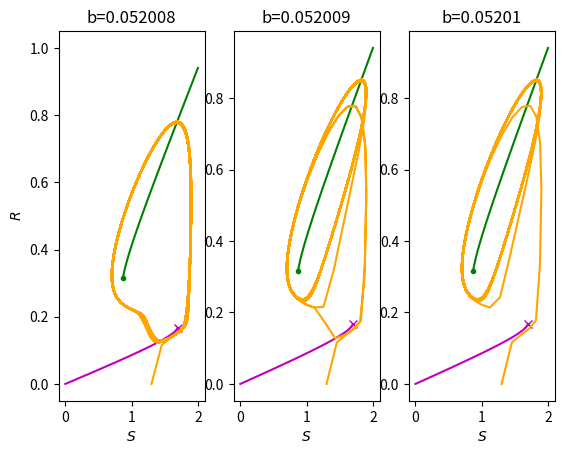

Recreate this plot in Python.
# dependencies
from scipy.integrate import odeint
import numpy as np
import matplotlib.pyplot as plt


# function that returns dy/dt
def odes(x, t, s=0, amp=0, freq=0):
    # constants
    k_0 = 0
    k_1 = 0.05
    k_2 = 0.1
    k_2prime = 0.5
    k_3 = 0.2
    k_4 = 1
    J_3 = 0.05
    J_4 = 0.05
    S = s
    a = amp  # 0.6   # amplitude
    b = freq  # 0.02   # frequency
    S = S + a * np.sin(b * t)

    # assign each ODE to a vector element
    R = x[0]

    def E(R):
        return goldbeter_koshland(k_3, k_4 * R, J_3, J_4)

    # define each ODE: mutual inhibition model (f)
    dRdt = k_0 + k_1 * S - k_2 * R - k_2prime * E(R) * R

    return [dRdt]


def goldbeter_koshland(u, v, J, K):
    G = (2 * u * K) / (v - u + v * J + u * K + np.sqrt((v - u + v * J + u * K) ** 2 - 4 * (v - u) * u * K))
    return G


# declare time vector
# t = np.linspace(0, 1000, 2000)
t = np.linspace(0, 10000, 2000)

steadystates1 = []
steadystates2 = []
S_inits1 = []
S_inits2 = []


def run_model(R_0, signal=(0, 0, 0), color=None, label=None, ax=None):
    S_init = signal[0]
    amp = signal[1]
    freq = signal[2]
    x = odeint(odes, R_0, t, args=(S_init, amp, freq))
    R = x[:, 0]
    signal = S_init + amp * np.sin(freq * t)
    if ax:
        ax1 = ax
    # ax1.plot(t, signal)
    if not color:
        if R[-1] > R_0:
            color = 'lightskyblue'
        else:
            color = 'pink'
    ax1.plot(signal, R, color=color, label=label)
    # ax1.plot(S_init, R[-1], '.', color='black')
    # ax1.plot(t, R, label=f'$S={round(S_init, 4)}$')
    # if not label:
    #     ax1.plot(t, R, label=f'$S_0={S_init}$')
    # else:
    #     label = f'$S={S_init}$ ' + label
    #     ax1.plot(t, R, label=label)
    # print(f'{S_init=}')
    # print(R[-1])

    if S_init < 1.8 and R[-1] < 0.2:
        S_inits1.append(S_init)
        steadystates1.append(R[-1])
    elif S_init > 0.7 and R[-1] > 0.3:
        S_inits2.append(S_init)
        steadystates2.append(R[-1])


fig, (ax1, ax2, ax3) = plt.subplots(1, 3)
# ax1.axvline(x=0.868, ymin=0.12, ymax=0.35, color='c', ls=':')
# ax1.axvline(x=1.696, ymin=0.21, ymax=0.8, color='c', ls=':')

R_0_values = np.concatenate([np.linspace(0, 0.1, 1), np.linspace(0.1, 0.3, 20), np.linspace(1.0, 1, 2)])
S_init_values = np.linspace(0, 2, 100)
for R_0 in R_0_values:
    for S_init in S_init_values:
        constant_signal = (S_init, 0, 0)
        run_model(R_0, constant_signal, color='white', ax=ax1)

i = 743+14
j = 783+31
ax1.plot(S_inits2[i:j], steadystates2[i:j], '-', color='g', label='upper steady state line')
ax1.plot(S_inits2[i], steadystates2[i], '.', color='g')#, label='$S_{crit, 1}$')
ax1.plot(S_inits1[0:85], steadystates1[0:85], '-', color='m', label='lower steady state line')
ax1.plot(S_inits1[84], steadystates1[84], 'x', color='m')#, label='$S_{crit, 2}$')

ax2.plot(S_inits2[i:j], steadystates2[i:j], '-', color='g', label='upper steady state line')
ax2.plot(S_inits2[i], steadystates2[i], '.', color='g')#, label='$S_{crit, 1}$')
ax2.plot(S_inits1[0:85], steadystates1[0:85], '-', color='m', label='lower steady state line')
ax2.plot(S_inits1[84], steadystates1[84], 'x', color='m')#, label='$S_{crit, 2}$')

ax3.plot(S_inits2[i:j], steadystates2[i:j], '-', color='g', label='upper steady state line')
ax3.plot(S_inits2[i], steadystates2[i], '.', color='g')#, label='$S_{crit, 1}$')
ax3.plot(S_inits1[0:85], steadystates1[0:85], '-', color='m', label='lower steady state line')
ax3.plot(S_inits1[84], steadystates1[84], 'x', color='m')#, label='$S_{crit, 2}$')


# for k in range(j-i):
#     print(f'{S_inits2[k+i]=}, {steadystates2[i+k]}')

# print(len(S_inits2))

R_0 = 0
S_init = 1.3
amp = 0.6
freq = 0.052008
constant_signal = (S_init, 0, 0)
# run_model(R_0, constant_signal, label='(const.)')
run_model(R_0, (S_init, amp, freq), color='orange', label='trajectory', ax=ax1)
freq = 0.052009
run_model(R_0, (S_init, amp, freq), color='orange', label='trajectory', ax=ax2)
freq = 0.05201
run_model(R_0, (S_init, amp, freq), color='orange', label='trajectory', ax=ax3)


# R_0 = 1
# S_init = 1.1143
# amp = 0.6
# freq = 0.02
# run_model(R_0, (S_init, amp, freq))
# R_0 = 1
# S_init = 1.11435
# amp = 0.6
# freq = 0.02
# run_model(R_0, (S_init, amp, freq))
# R_0 = 1
# S_init = 1.3
# amp = 0.6
# freq = 0.02
# run_model(R_0, (S_init, amp, freq))
# R_0 = 1
# S_init = 1.3994
# amp = 0.6
# freq = 0.02
# run_model(R_0, (S_init, amp, freq))
# R_0 = 1
# S_init = 1.3995
# amp = 0.6
# freq = 0.02
# run_model(R_0, (S_init, amp, freq))

# fig.suptitle(f'R(t) for S={constant_signal[0]} and S={S_init}+{amp}sin({freq}t)')
# fig.suptitle(f'S,R-diagram for S={S_init}+{amp}sin({freq}t)')
ax1.set_xlabel('$S$')
ax2.set_xlabel('$S$')
ax3.set_xlabel('$S$')
# ax1.set_xlabel('$t$')
ax1.set_ylabel('$R$')
# ax1.legend(loc='upper left')
ax1.set_title('b=0.052008')
ax2.set_title('b=0.052009')
ax3.set_title('b=0.05201')

plt.show()
